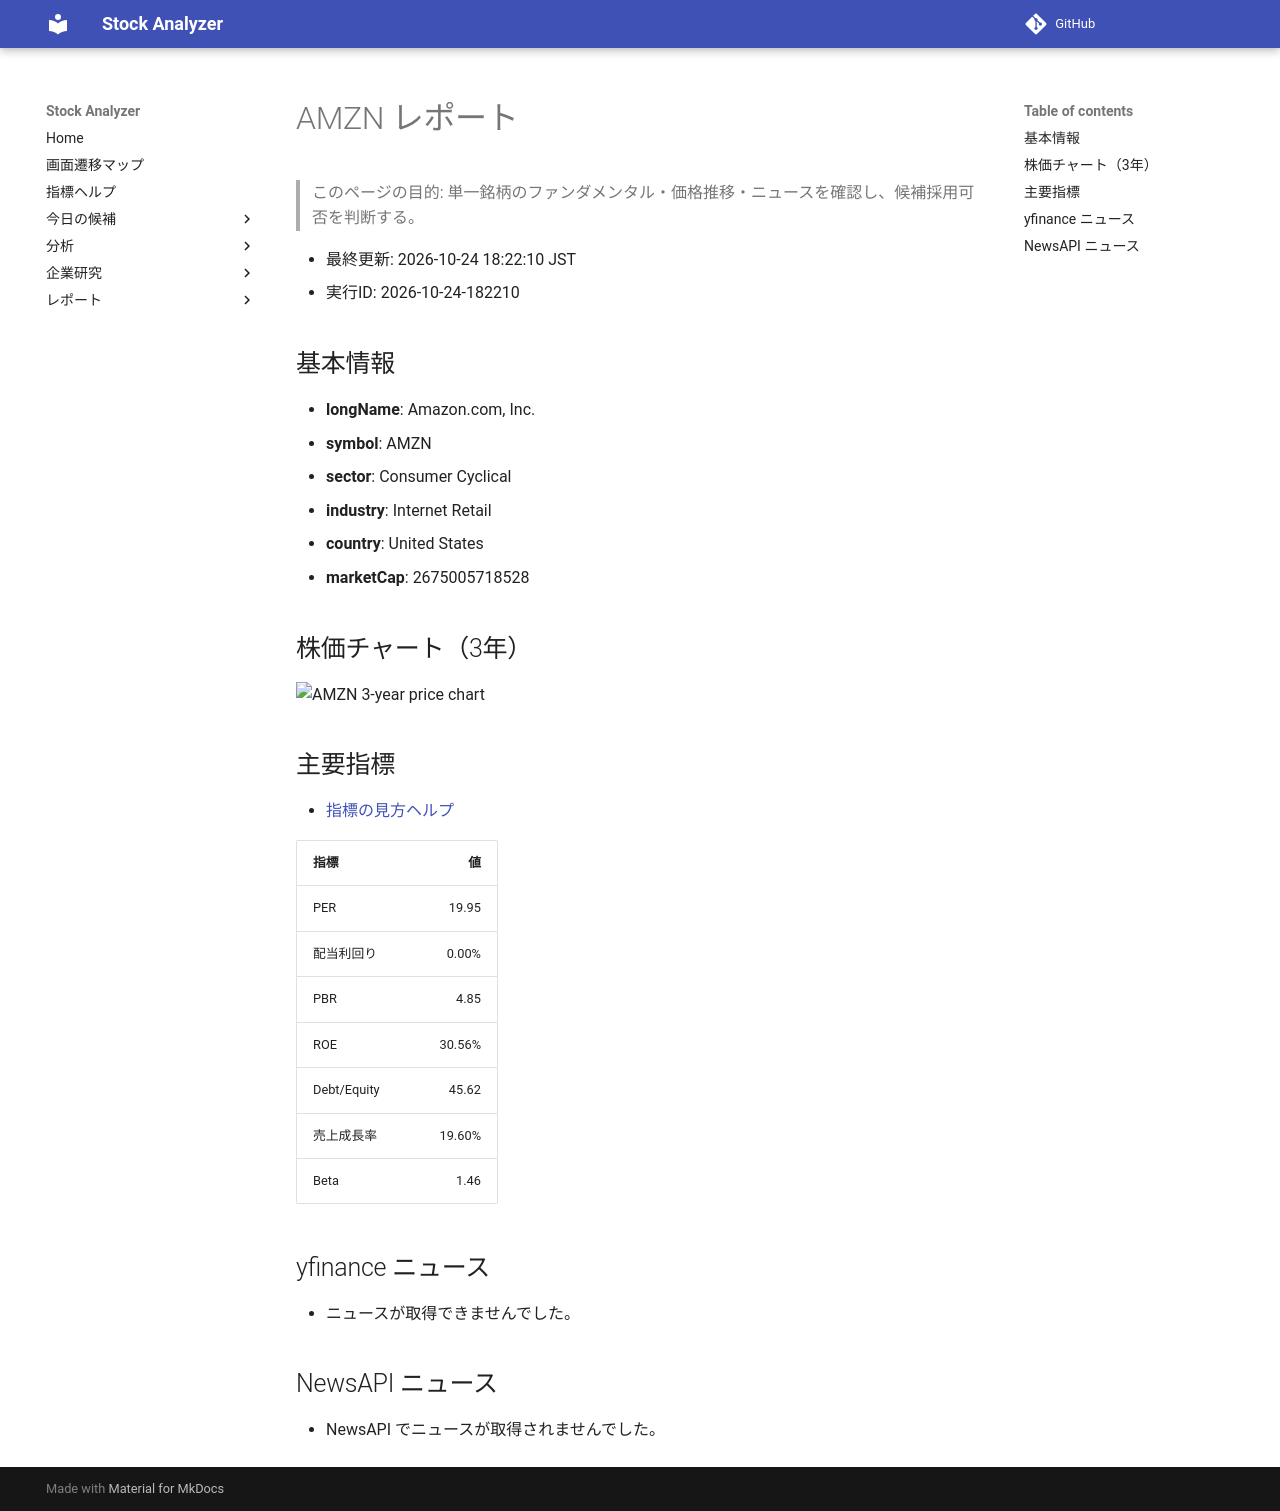

repository: Yumi-note/Making-APP · page: reports/2026-10-24/182210/AMZN/index.html · generator: mkdocs

# AMZN レポート

> このページの目的: 単一銘柄のファンダメンタル・価格推移・ニュースを確認し、候補採用可否を判断する。

- 最終更新: 2026-10-24 18:22:10 JST
- 実行ID: 2026-10-24-182210

## 基本情報

- **longName**: Amazon.com, Inc.
- **symbol**: AMZN
- **sector**: Consumer Cyclical
- **industry**: Internet Retail
- **country**: United States
- **marketCap**: 2675005718528

## 株価チャート（3年）

![AMZN 3-year price chart](AMZN_3y.png)

## 主要指標

- [指標の見方ヘルプ](../../../../indicators.md)

| 指標 | 値 |
|---|---:|
| PER | 19.95 |
| 配当利回り | 0.00% |
| PBR | 4.85 |
| ROE | 30.56% |
| Debt/Equity | 45.62 |
| 売上成長率 | 19.60% |
| Beta | 1.46 |

## yfinance ニュース

- ニュースが取得できませんでした。

## NewsAPI ニュース

- NewsAPI でニュースが取得されませんでした。
